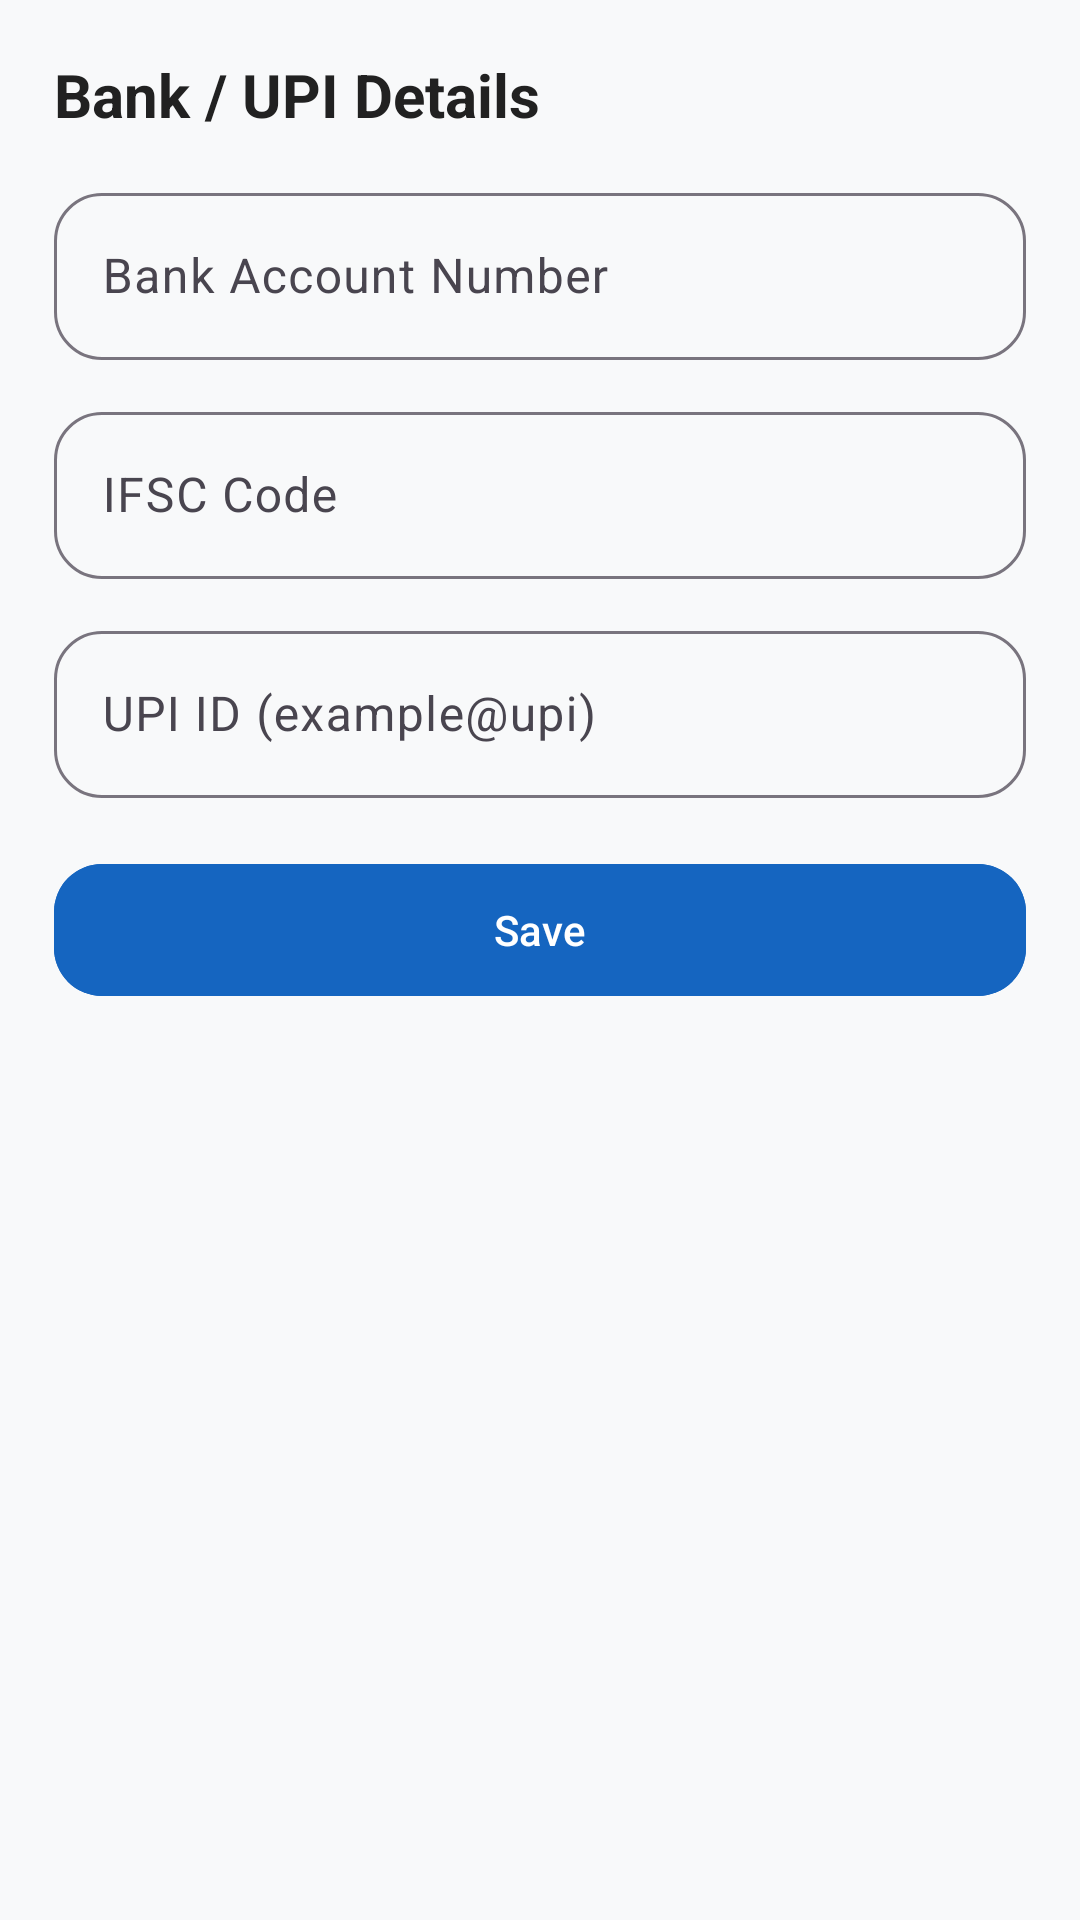

The Android layout XML behind this screen, and the referenced resources:
<!-- AndroidManifest.xml: application theme Theme.Kk -->
<!-- res/layout/activity_bank_upi.xml -->
<?xml version="1.0" encoding="utf-8"?>
<androidx.core.widget.NestedScrollView xmlns:android="http://schemas.android.com/apk/res/android"
    xmlns:app="http://schemas.android.com/apk/res-auto"
    android:layout_width="match_parent"
    android:layout_height="match_parent"
    android:fillViewport="true"
    android:background="#F8F9FA">

    <LinearLayout
        android:layout_width="match_parent"
        android:layout_height="wrap_content"
        android:orientation="vertical"
        android:padding="18dp">

        <TextView
            android:layout_width="wrap_content"
            android:layout_height="wrap_content"
            android:text="Bank / UPI Details"
            android:textStyle="bold"
            android:textSize="20sp"
            android:textColor="#212121"
            android:layout_marginBottom="14dp"/>

        <com.google.android.material.textfield.TextInputLayout
            android:layout_width="match_parent"
            android:layout_height="wrap_content"
            android:hint="Bank Account Number"
            app:boxBackgroundMode="outline"
            app:boxCornerRadiusTopStart="16dp"
            app:boxCornerRadiusTopEnd="16dp"
            app:boxCornerRadiusBottomStart="16dp"
            app:boxCornerRadiusBottomEnd="16dp">

            <com.google.android.material.textfield.TextInputEditText
                android:id="@+id/etAccountNo"
                android:layout_width="match_parent"
                android:layout_height="wrap_content"
                android:inputType="number" />
        </com.google.android.material.textfield.TextInputLayout>

        <com.google.android.material.textfield.TextInputLayout
            android:layout_width="match_parent"
            android:layout_height="wrap_content"
            android:hint="IFSC Code"
            android:layout_marginTop="12dp"
            app:boxBackgroundMode="outline"
            app:boxCornerRadiusTopStart="16dp"
            app:boxCornerRadiusTopEnd="16dp"
            app:boxCornerRadiusBottomStart="16dp"
            app:boxCornerRadiusBottomEnd="16dp">

            <com.google.android.material.textfield.TextInputEditText
                android:id="@+id/etIfsc"
                android:layout_width="match_parent"
                android:layout_height="wrap_content"
                android:inputType="textCapCharacters" />
        </com.google.android.material.textfield.TextInputLayout>

        <com.google.android.material.textfield.TextInputLayout
            android:layout_width="match_parent"
            android:layout_height="wrap_content"
            android:hint="UPI ID (example@upi)"
            android:layout_marginTop="12dp"
            app:boxBackgroundMode="outline"
            app:boxCornerRadiusTopStart="16dp"
            app:boxCornerRadiusTopEnd="16dp"
            app:boxCornerRadiusBottomStart="16dp"
            app:boxCornerRadiusBottomEnd="16dp">

            <com.google.android.material.textfield.TextInputEditText
                android:id="@+id/etUpi"
                android:layout_width="match_parent"
                android:layout_height="wrap_content"
                android:inputType="textEmailAddress" />
        </com.google.android.material.textfield.TextInputLayout>

        <com.google.android.material.button.MaterialButton
            android:id="@+id/btnSaveBank"
            android:layout_width="match_parent"
            android:layout_height="52dp"
            android:text="Save"
            android:textColor="@android:color/white"
            android:layout_marginTop="18dp"
            android:backgroundTint="#1565C0"
            app:cornerRadius="16dp"/>
    </LinearLayout>

</androidx.core.widget.NestedScrollView>
<!-- resources referenced by this layout -->
<resources>
  <style name="Theme.Kk" parent="Base.Theme.Kk" />
  <style name="Base.Theme.Kk" parent="Theme.Material3.DayNight.NoActionBar">
      </style>
</resources>
